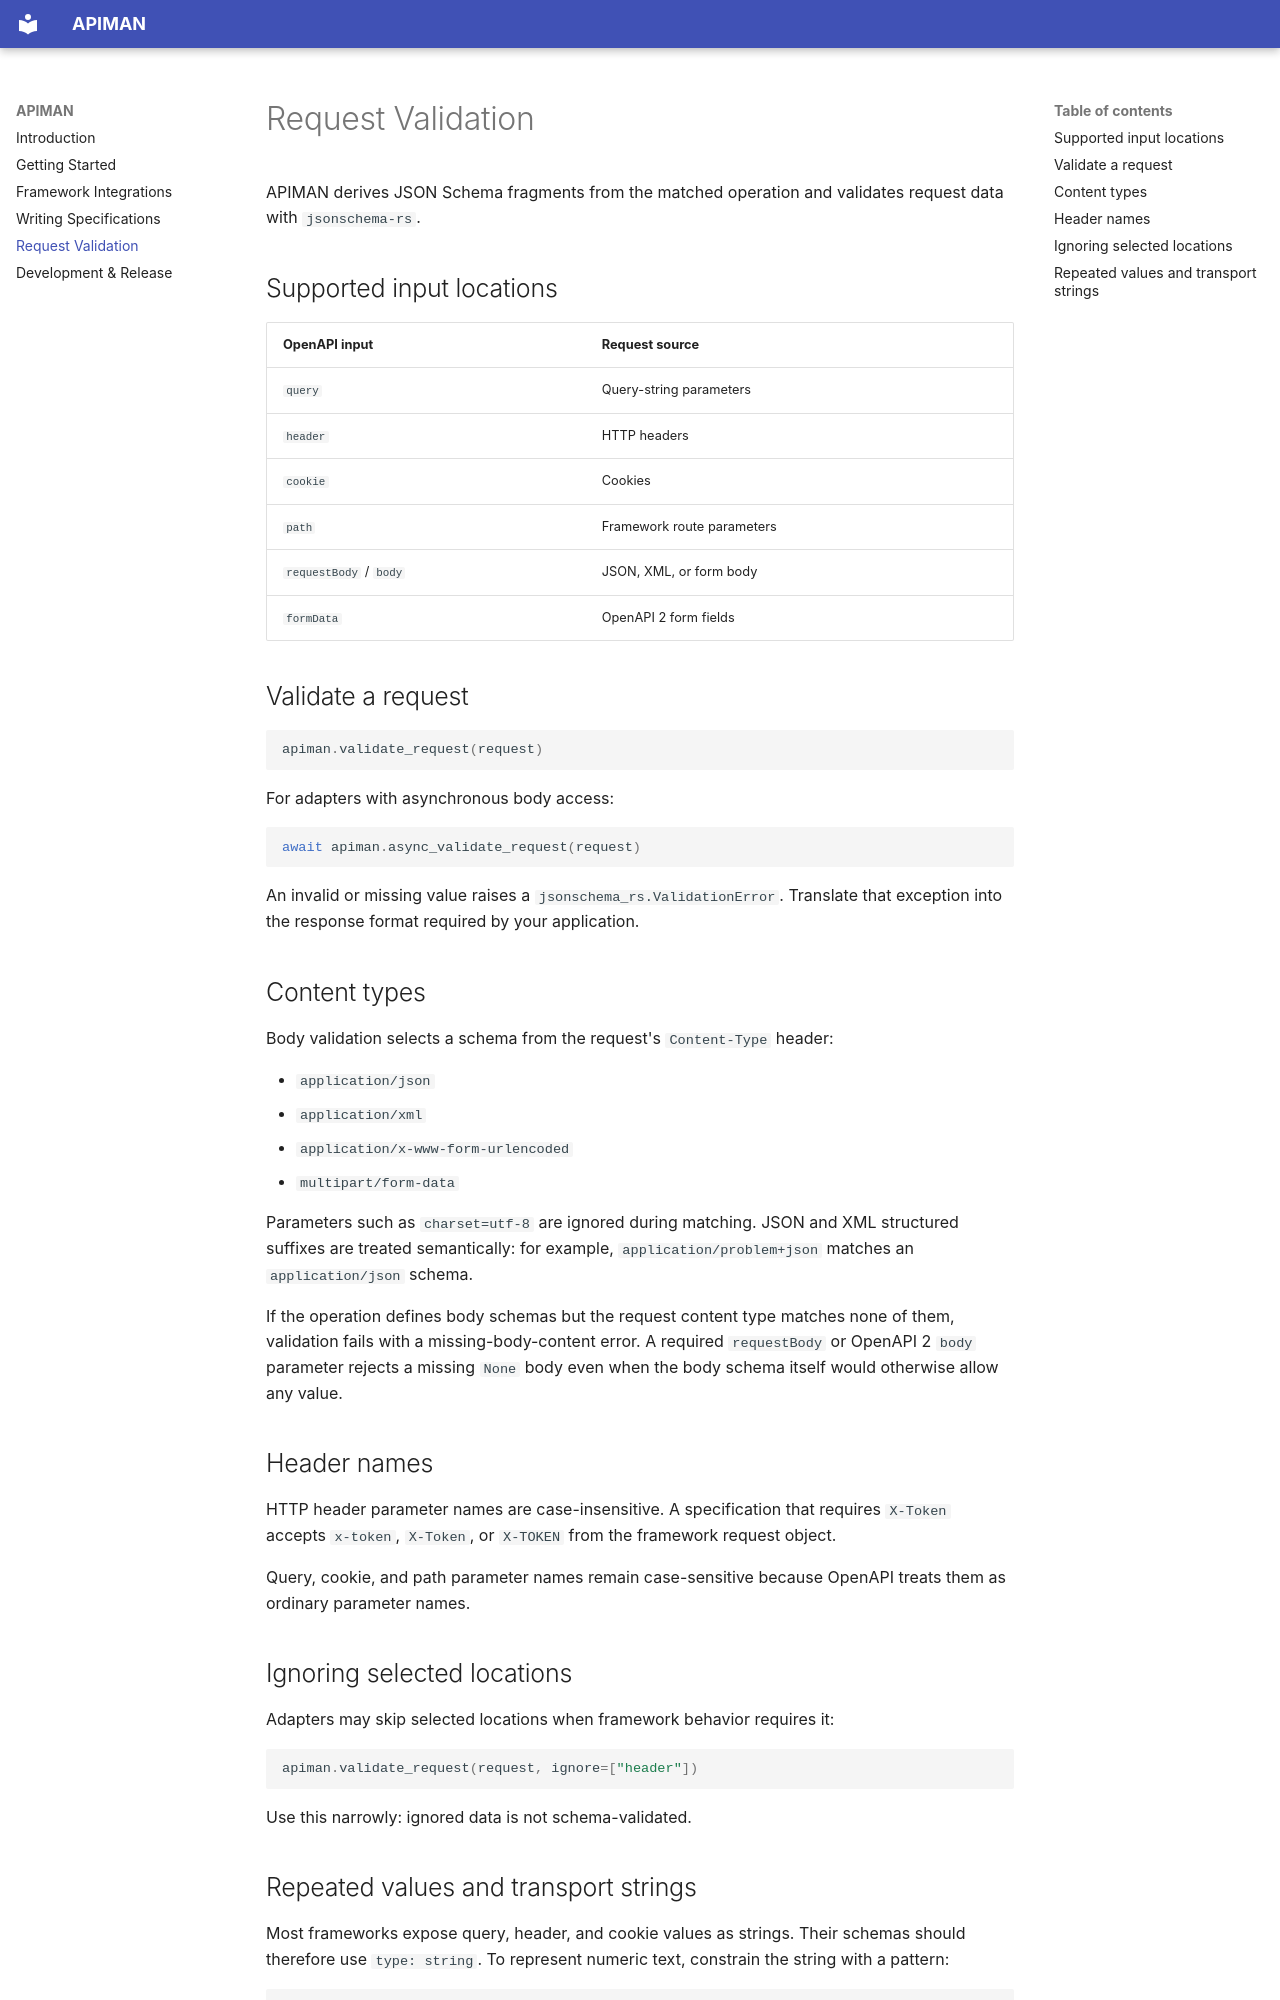

repository: strongbugman/apiman · page: request-validation/index.html · generator: mkdocs

# Request Validation

APIMAN derives JSON Schema fragments from the matched operation and validates request data with `jsonschema-rs`.

## Supported input locations

| OpenAPI input | Request source |
|---|---|
| `query` | Query-string parameters |
| `header` | HTTP headers |
| `cookie` | Cookies |
| `path` | Framework route parameters |
| `requestBody` / `body` | JSON, XML, or form body |
| `formData` | OpenAPI 2 form fields |

## Validate a request

```python
apiman.validate_request(request)
```

For adapters with asynchronous body access:

```python
await apiman.async_validate_request(request)
```

An invalid or missing value raises a `jsonschema_rs.ValidationError`. Translate that exception into the response format required by your application.

## Content types

Body validation selects a schema from the request's `Content-Type` header:

- `application/json`
- `application/xml`
- `application/x-www-form-urlencoded`
- `multipart/form-data`

Parameters such as `charset=utf-8` are ignored during matching. JSON and XML structured suffixes are treated semantically: for example, `application/problem+json` matches an `application/json` schema.

If the operation defines body schemas but the request content type matches none of them, validation fails with a missing-body-content error. A required `requestBody` or OpenAPI 2 `body` parameter rejects a missing `None` body even when the body schema itself would otherwise allow any value.

## Header names

HTTP header parameter names are case-insensitive. A specification that requires `X-Token` accepts `x-token`, `X-Token`, or `X-TOKEN` from the framework request object.

Query, cookie, and path parameter names remain case-sensitive because OpenAPI treats them as ordinary parameter names.

## Ignoring selected locations

Adapters may skip selected locations when framework behavior requires it:

```python
apiman.validate_request(request, ignore=["header"])
```

Use this narrowly: ignored data is not schema-validated.
